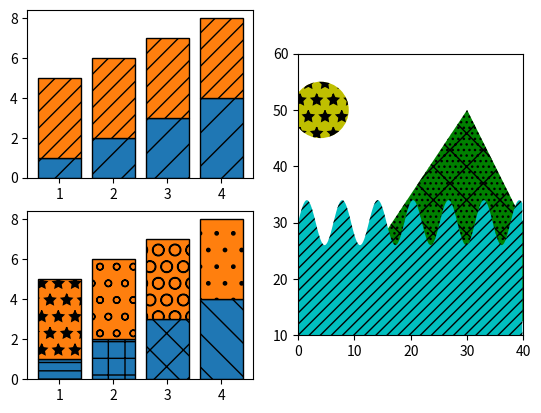

This chart was generated by the following Python code:
import numpy as np
import matplotlib.pyplot as plt
from matplotlib.patches import Ellipse, Polygon

x = np.arange(1, 5)
y1 = np.arange(1, 5)
y2 = np.ones(y1.shape) * 4

fig = plt.figure()
axs = fig.subplot_mosaic([['bar1', 'patches'], ['bar2', 'patches']])

axs['bar1'].bar(x, y1, edgecolor='black', hatch="/")
axs['bar1'].bar(x, y2, bottom=y1, edgecolor='black', hatch='//')

axs['bar2'].bar(x, y1, edgecolor='black', hatch=['--', '+', 'x', '\\'])
axs['bar2'].bar(x, y2, bottom=y1, edgecolor='black',
                hatch=['*', 'o', 'O', '.'])

x = np.arange(0, 40, 0.2)
axs['patches'].fill_between(x, np.sin(x) * 4 + 30, y2=0,
                            hatch='///', zorder=2, fc='c')
axs['patches'].add_patch(Ellipse((4, 50), 10, 10, fill=True,
                                 hatch='*', facecolor='y'))
axs['patches'].add_patch(Polygon([(10, 20), (30, 50), (50, 10)],
                                 hatch='\\/...', facecolor='g'))
axs['patches'].set_xlim([0, 40])
axs['patches'].set_ylim([10, 60])
axs['patches'].set_aspect(1)
plt.show()